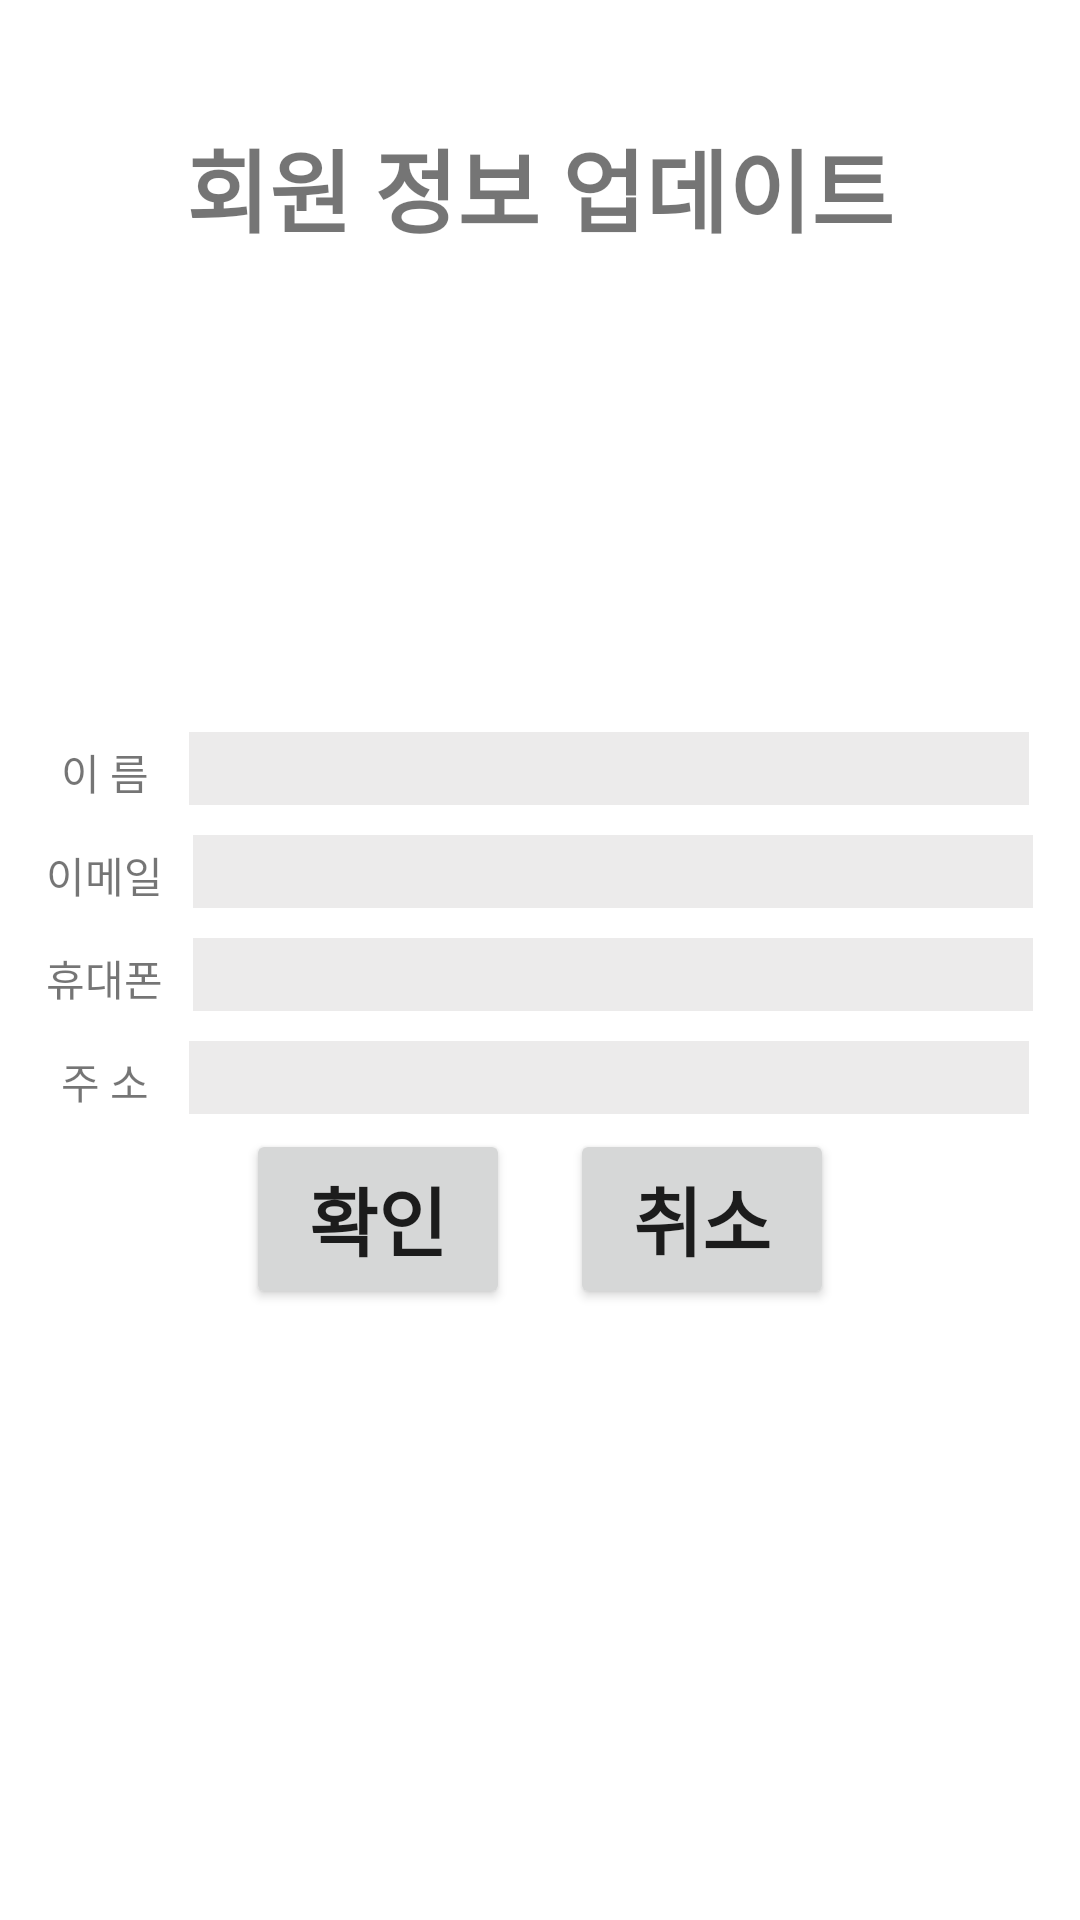

The Android layout XML behind this screen, and the referenced resources:
<!-- AndroidManifest.xml: application theme AppTheme -->
<!-- res/layout/member_update.xml -->
<?xml version="1.0" encoding="utf-8"?>
<LinearLayout
    android:layout_height="wrap_content"
    android:layout_width="match_parent"
    android:orientation="vertical"
    xmlns:android="http://schemas.android.com/apk/res/android">

    <TextView
        android:layout_width="match_parent"
        android:layout_height="wrap_content"
        android:text="KakaoTalk"
        android:textSize="30dp"
        android:textColor="#FFFF"
        android:textStyle="bold"
        />

    <TextView
        android:layout_width="match_parent"
        android:layout_height="wrap_content"
        android:text="회원 정보 업데이트"
        android:textSize="30dp"
        android:textStyle="bold"
        android:background="#FFFF"
        android:textAlignment="center"
        />

    <ImageView
        android:id="@+id/update_image"
        android:layout_width="match_parent"
        android:layout_height="150dp"
        android:src="@drawable/profile"
        android:background="#FFFF"
        />

    <LinearLayout
        android:layout_width="wrap_content"
        android:layout_height="wrap_content"
        android:orientation="horizontal"
        android:layout_gravity="center"
        android:layout_marginTop="10dp"
        >
        <TextView
            android:layout_width="match_parent"
            android:layout_height="20dp"
            android:text=" 이 름 "
            />
        <EditText
            android:id="@+id/update_name"
            android:layout_width="280dp"
            android:layout_marginLeft="10dp"
            android:layout_height="wrap_content"
            android:background="#ecebeb" />
    </LinearLayout>

    <LinearLayout
        android:layout_width="wrap_content"
        android:layout_height="wrap_content"
        android:orientation="horizontal"
        android:layout_gravity="center"
        android:layout_marginTop="10dp"
        >
        <TextView
            android:layout_width="match_parent"
            android:layout_height="20dp"
            android:text="이메일"
            />
        <EditText
            android:id="@+id/update_email"
            android:layout_width="280dp"
            android:layout_marginLeft="10dp"
            android:layout_height="wrap_content"
            android:background="#ecebeb" />
    </LinearLayout>


    <LinearLayout
        android:layout_width="wrap_content"
        android:layout_height="wrap_content"
        android:orientation="horizontal"
        android:layout_gravity="center"
        android:layout_marginTop="10dp"
        >
        <TextView
            android:layout_width="match_parent"
            android:layout_height="20dp"
            android:text="휴대폰" />
        <EditText
            android:id="@+id/update_phone"
            android:layout_width="280dp"
            android:layout_marginLeft="10dp"
            android:layout_height="wrap_content"
            android:background="#ecebeb" />
    </LinearLayout>

    <LinearLayout
        android:layout_width="wrap_content"
        android:layout_height="wrap_content"
        android:orientation="horizontal"
        android:layout_gravity="center"
        android:layout_marginTop="10dp"
        >
        <TextView
            android:layout_width="match_parent"
            android:layout_height="20dp"
            android:text=" 주 소 "
            />
        <EditText
            android:id="@+id/update_addr"
            android:layout_width="280dp"
            android:layout_marginLeft="10dp"
            android:layout_height="wrap_content"
            android:background="#ecebeb" />
    </LinearLayout>

    <LinearLayout
        android:layout_width="wrap_content"
        android:layout_height="wrap_content"
        android:layout_gravity="center"
        android:layout_marginBottom="5dp"
        android:layout_marginTop="5dp"
        android:orientation="horizontal">

        <Button
            android:id="@+id/confirmUpdate_btn"

            android:layout_width="wrap_content"
            android:layout_height="60dp"
            android:text="확인"
            android:textSize="25dp"
            android:textStyle="bold" />

        <Button
            android:id="@+id/cancelUpdate_btn"
            android:layout_width="wrap_content"
            android:layout_height="60dp"
            android:layout_marginLeft="20dp"
            android:text="취소"
            android:textSize="25dp"
            android:textStyle="bold" />
    </LinearLayout>

</LinearLayout>
<!-- resources referenced by this layout -->
<resources>

</resources>
